2-way image classification set "Datasets" from GitHub (myseringan/AI-projects); label vocabulary: ripe, unripe.

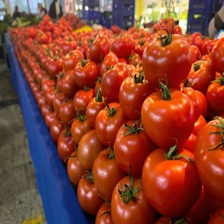
Label: ripe

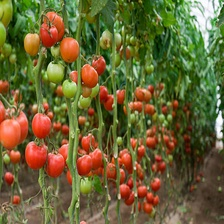
Label: ripe

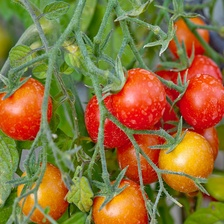
Label: ripe

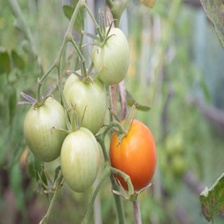
Label: unripe

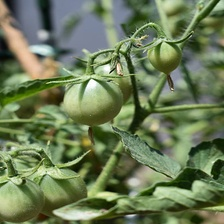
Label: unripe

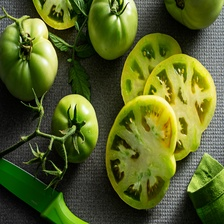
Label: unripe
